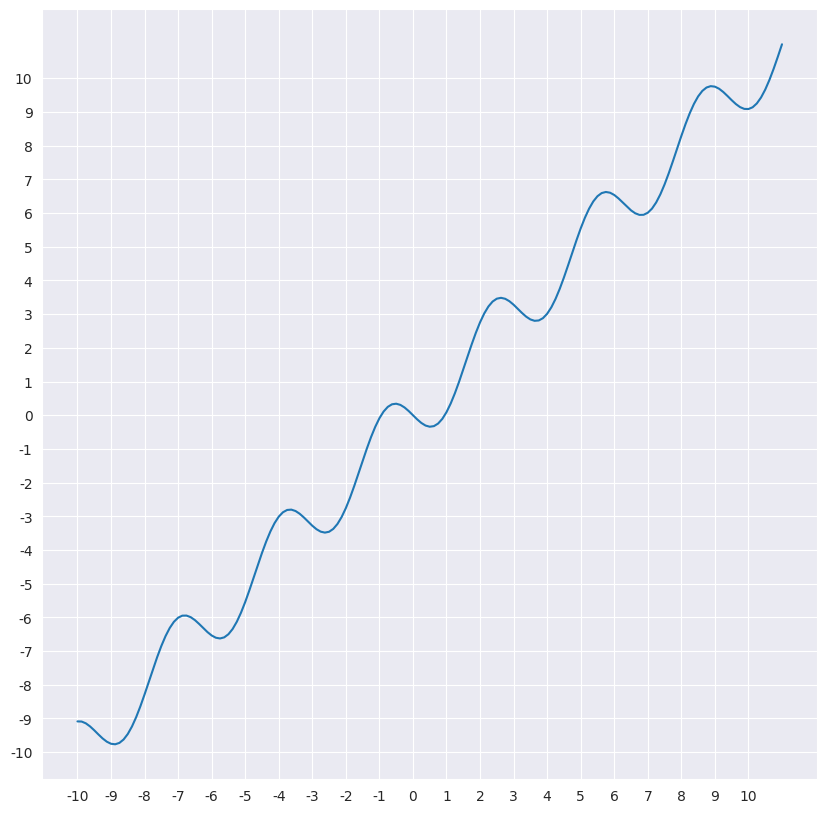

Source code (Python):
import math
import matplotlib.pyplot as mt
import seaborn

seaborn.set_style('darkgrid')

# Определяем функцию
def f(x):
    return x - math.sin(2 * x)

# Определяем производную функции
def df(x):
    return 1 - 2 * math.cos(2 * x)

# Рисуем график функции, чтобы выяснить, где примерно находятся корни
x = []
i = -10
while i <= 11:
    x.append(i)  # Заполняем значения x
    i += 0.125
y = [f(i) for i in x]  # Создаем список y для всех значений x

fig, axes = mt.subplots(figsize=(10, 10))  # Уменьшим размер графика для удобства
axes.plot(x, y)
shags = []
for j in range(-10, 11):
    shags.append(j)
mt.xticks(shags)
mt.yticks(shags)
mt.show()

# Метод половинного деления
a = 0.5
b = 1
eps = 0.000001
# Считаем примерное количество итераций
n = int(math.log((b - a) / eps, math.e) / math.log(2, math.e)) + 1
x = -2
y = -2
for i in range(n):
    # Находим середину отрезка
    x = (a + b) / 2
    # Если модуль разности между краем промежутка и серединой отрезка меньше допустимой погрешности, выводим значение
    if abs(b - x) < eps:
        print("Метод половинного деления:")
        print("Корень уравнения: ", x)
        print("Значение функции в корне: ", f(x))
        break
    else:
        # Иначе, если произведение функции от начальной точки и точки середины больше нуля, то начало отрезка двигаем в середину
        # иначе край отрезка двигаем в середину
        if (f(x) * f(a)) > 0:
            a = x
        else:
            b = x

# Метод Ньютона
def newton_method(f, df, x0, eps, max_iter=1000):
    """
    Метод Ньютона для нахождения корня функции.
    :param f: Функция, корень которой ищем.
    :param df: Производная функции.
    :param x0: Начальное приближение.
    :param eps: Точность.
    :param max_iter: Максимальное количество итераций.
    :return: Найденный корень.
    """
    x = x0
    for i in range(max_iter):
        fx = f(x)
        dfx = df(x)
        if abs(fx) < eps:  # Проверяем, достигнута ли требуемая точность
            print(f"Метод Ньютона сошелся за {i} итераций.")
            return x
        if dfx == 0:  # Если производная равна нулю, метод не может продолжаться
            raise ValueError("Производная равна нулю. Метод Ньютона не может быть применен.")
        x = x - fx / dfx  # Итерационная формула Ньютона
    raise ValueError("Метод Ньютона не сошелся за указанное количество итераций.")

# Применяем метод Ньютона
try:
    x0 = 0.1  # Начальное приближение (выбираем близко к корню, который виден на графике)
    root_newton = newton_method(f, df, x0, eps)
    print("Метод Ньютона:")
    print("Корень уравнения: ", root_newton)
    print("Значение функции в корне: ", f(root_newton))
except ValueError as e:
    print(e)

